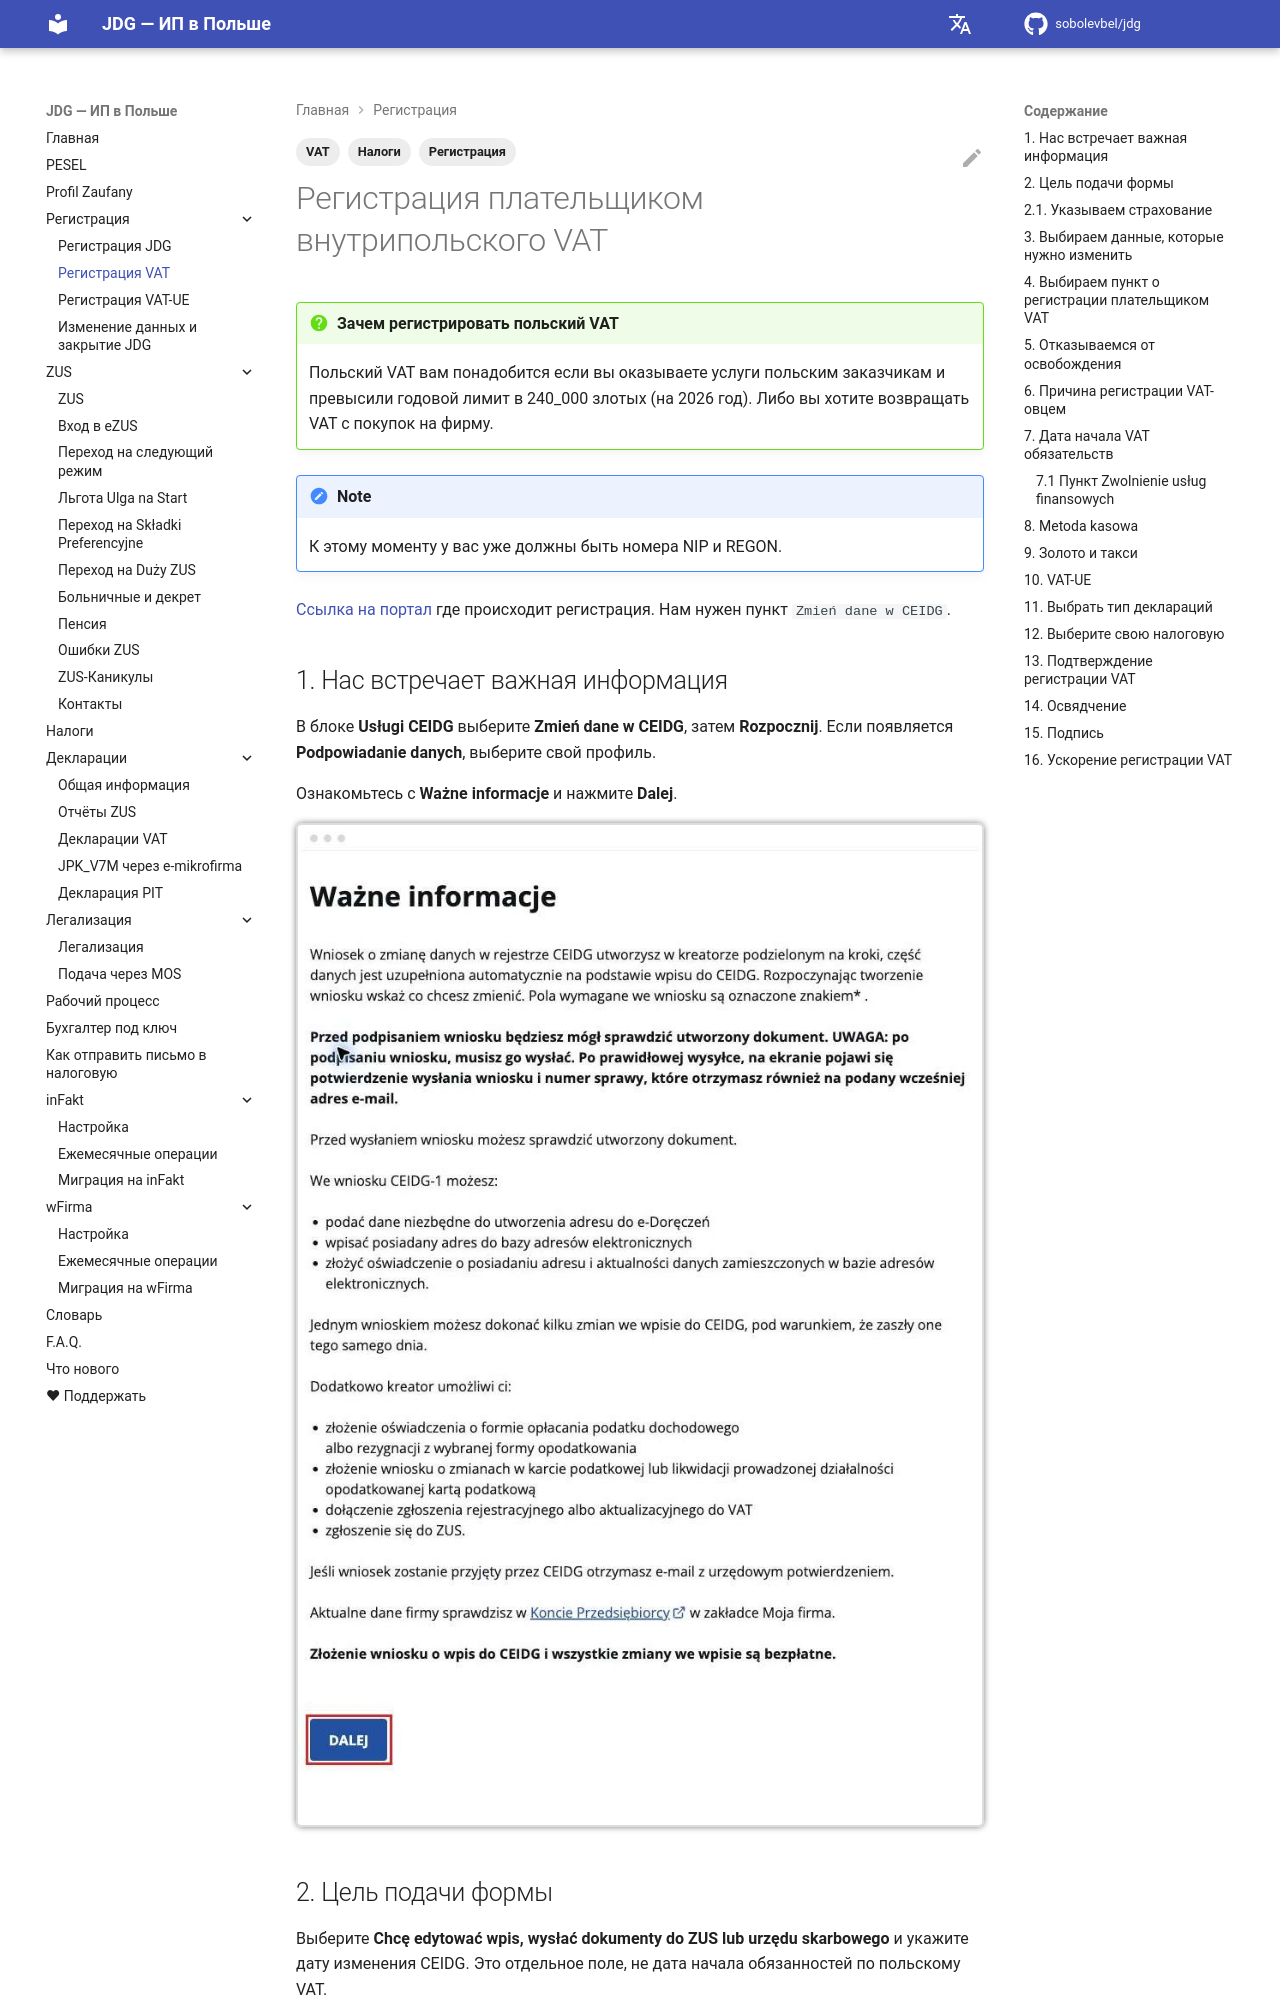

repository: sobolevbel/jdg · page: registration_vat/index.html · generator: mkdocs

---
title: Регистрация плательщиком VAT в Польше
description: Как зарегистрироваться плательщиком внутрипольского VAT (НДС) для JDG — заполнение VAT-R, лимит 240 000 злотых, возврат VAT с покупок
tags:
  - Регистрация
  - VAT
  - Налоги
---

# Регистрация плательщиком внутрипольского VAT

!!! question "Зачем регистрировать польский VAT"
    Польский VAT вам понадобится если вы оказываете услуги польским заказчикам
    и превысили годовой лимит в 240_000 злотых (на 2026 год). Либо вы хотите возвращать VAT c покупок на фирму.

!!! note
    К этому моменту у вас уже должны быть номера NIP и REGON.

[Ссылка на портал](https://www.biznes.gov.pl/pl) где происходит регистрация.
Нам нужен пункт `Zmień dane w CEIDG`.

## 1. Нас встречает важная информация

В блоке **Usługi CEIDG** выберите **Zmień dane w CEIDG**, затем **Rozpocznij**. Если появляется **Podpowiadanie danych**, выберите свой профиль.

Ознакомьтесь с **Ważne informacje** и нажмите **Dalej**.

![Важная информация перед изменением данных CEIDG][1]

## 2. Цель подачи формы

Выберите **Chcę edytować wpis, wysłać dokumenty do ZUS lub urzędu skarbowego** и укажите дату изменения CEIDG. Это отдельное поле, не дата начала обязанностей по польскому VAT.

![Цель изменения записи CEIDG и дата изменения][2]

## 2.1. Указываем страхование

Позже в мастере раздел **Ubezpieczenia społeczne** запросит текущий вид страхования. Выбирайте **ZUS**, если застрахованы в нём.

![Раздел Ubezpieczenia społeczne с выбранным ZUS][3]

Дополнительные заявления о регистрации в ZUS только ради VAT добавлять не нужно.
